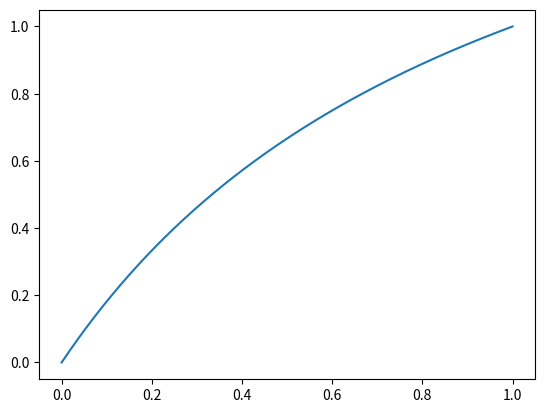

Python code for this plot:
import numpy as np
import matplotlib.pyplot as plt

phi = np.linspace(0, 1, 1000)

N = 1

y = 2*N*phi/(1+phi)
y= np.minimum(N* np.ones(1000), y)

plt.plot(phi, y)
